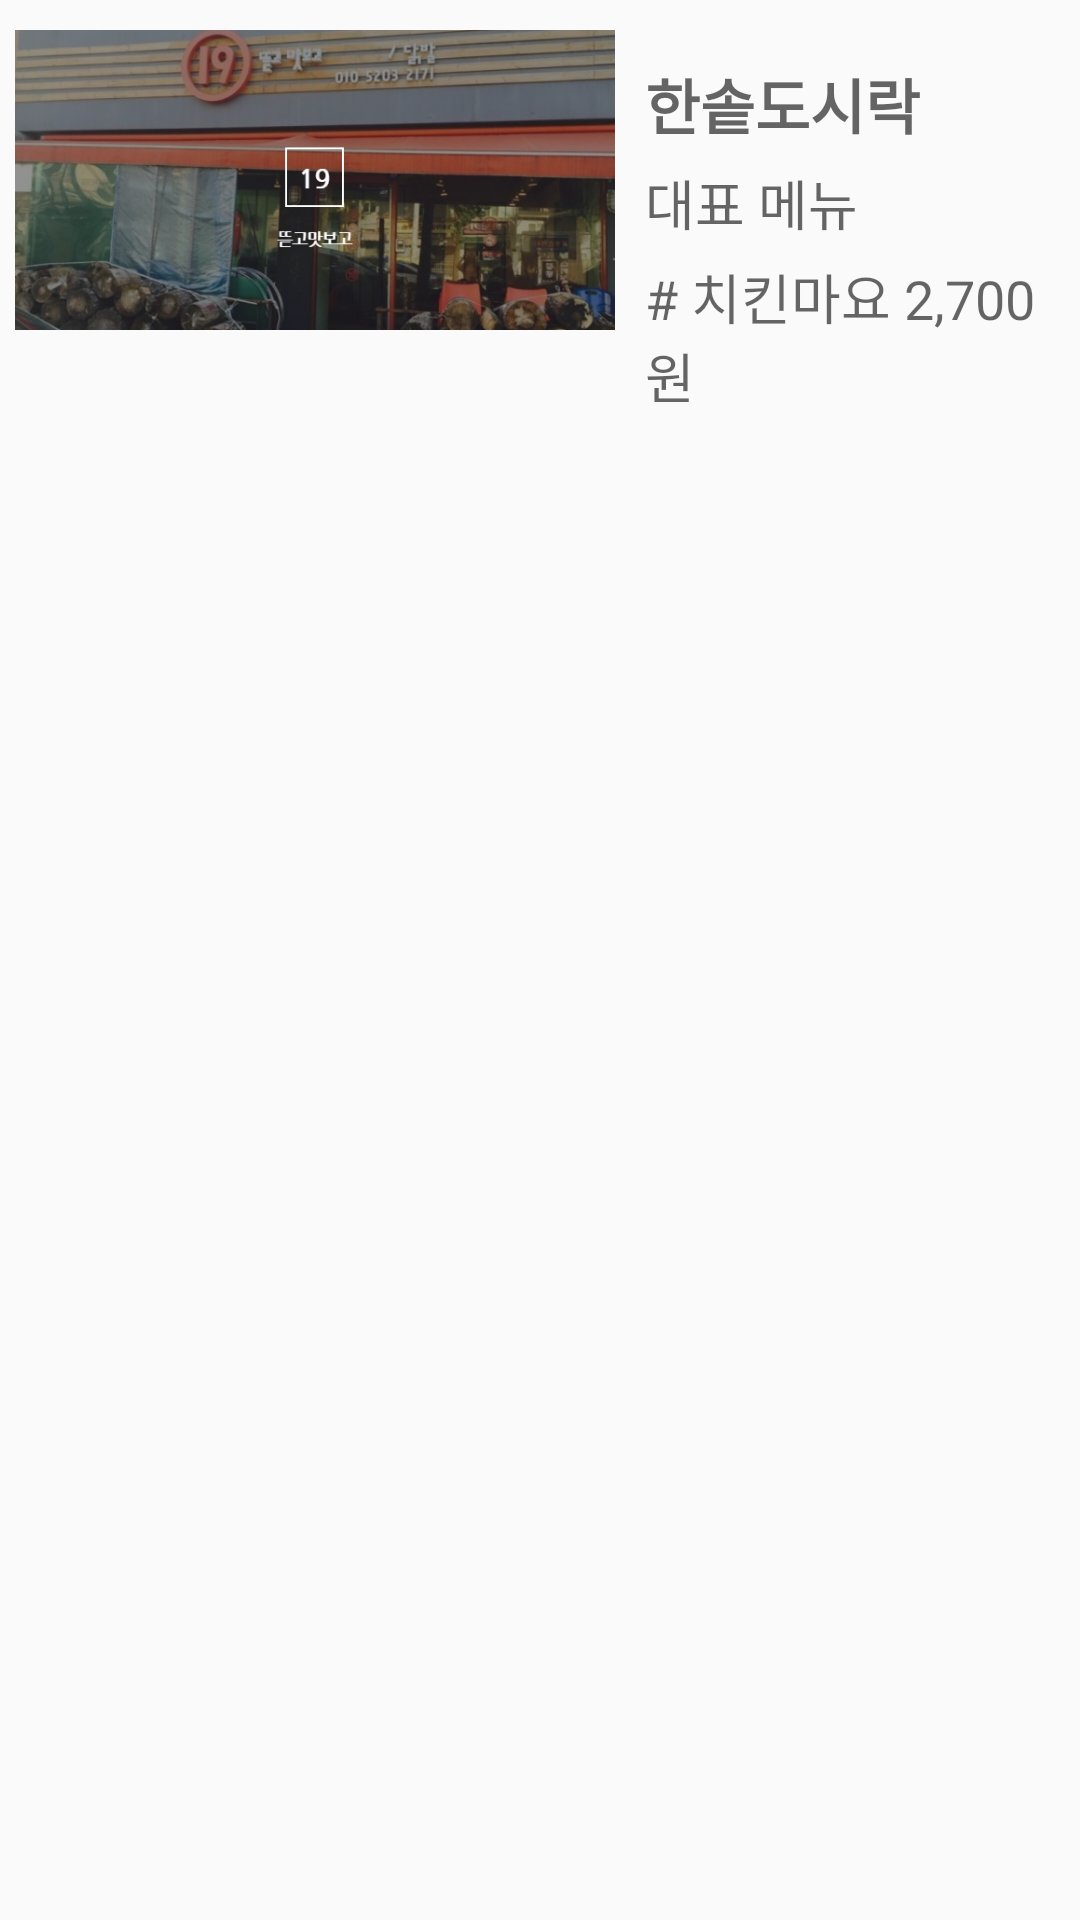

Here is an Android app screen rendered from its layout file. Give the layout XML and the strings, colors and styles it references.
<!-- AndroidManifest.xml: application theme AppTheme -->
<!-- res/layout/coupon_item.xml -->
<?xml version = "1.0" encoding="UTF-8"?>
<LinearLayout xmlns:android="http://schemas.android.com/apk/res/android"
    android:layout_width="match_parent"
    android:layout_height="wrap_content"
    android:orientation="horizontal">

    <ImageView
        android:id="@+id/coupon_image"
        android:layout_width="200dp"
        android:layout_height="100dp"
        android:layout_marginLeft="5dp"
        android:layout_marginTop="10dp"
        android:src="@drawable/first"
        android:scaleType="centerCrop" />

    <LinearLayout
        android:layout_width="match_parent"
        android:layout_height="wrap_content"
        android:orientation="vertical"
        android:layout_marginLeft="10dp"
        android:layout_weight="1"
        android:layout_marginTop="10dp">

        <LinearLayout
            android:layout_width="match_parent"
            android:layout_height="wrap_content"
            android:layout_marginTop="10dp">

            <TextView
                android:id="@+id/coupon_title"
                android:layout_width="0dp"
                android:layout_height="wrap_content"
                android:layout_weight="4"
                android:text="한솥도시락"
                android:textAppearance="?android:attr/textAppearanceMedium"
                android:textSize="20dp"
                android:textStyle="bold" />

        </LinearLayout>

        <TextView
            android:layout_width="match_parent"
            android:layout_height="wrap_content"
            android:text="대표 메뉴"
            android:textAppearance="?android:attr/textAppearanceMedium"
            android:layout_marginTop="5dp" />

        <TextView
            android:id="@+id/coupon_menu"
            android:layout_width="match_parent"
            android:layout_height="wrap_content"
            android:text="# 치킨마요 2,700원"
            android:textAppearance="?android:attr/textAppearanceMedium"
            android:layout_marginTop="5dp"
            android:textStyle="normal" />


    </LinearLayout>
</LinearLayout>
<!-- resources referenced by this layout -->
<resources>
  <!-- drawable first: jpeg bitmap (drawable, 32492 bytes) -->
  <style name="AppTheme" parent="Theme.AppCompat.Light.DarkActionBar">
          
          <item name="colorPrimary">@color/colorPrimary</item>
          <item name="colorPrimaryDark">@color/colorPrimaryDark</item>
          <item name="colorAccent">@color/colorAccent</item>
      </style>
  <color name="colorPrimary">#3F51B5</color>
  <color name="colorPrimaryDark">#303F9F</color>
  <color name="colorAccent">#FF4081</color>
</resources>
